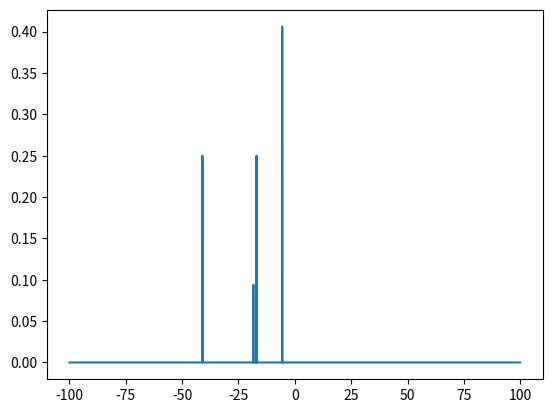

Generate this figure with matplotlib:
import numpy as np
import numpy.linalg as la
import itertools
import matplotlib.pyplot as plt


def set_parameters(parameters):
    global default_parameters
    default_parameters = parameters


def get_parameter(name=None):
    global default_parameters
    if name is None:
        return default_parameters
    else:
        return default_parameters[name]


def bra(vec):
    return np.conj(vec.reshape(1, -1))


def ket(vec):
    return vec.reshape(-1, 1)


def braket(vec1, vec2):
    exp_value = bra(vec1) @ ket(vec2)
    return np.float32(exp_value[0][0])


def calc_exp(operator, vec):
    return braket(vec, operator @ vec)


def get_xy_of_i(L, i):
    # za dati indeks chvora nadji koordinate
    return i % L, i//L


def get_i_of_xy(L, x, y):
    # za date periodichne koordinate nadji indeks
    x = x % L  # vrati x na opseg [0,L)
    y = y % L  # vrati y na opseg [0,L)
    return y*L + x


# NE RADI!!!!! Prekopiraj onaj Jaksin za 2d sistem
def draw_cluster(parameters):
    L = parameters['L']

    print('---', end='')
    for x in range(-1, L+1):
        print(x % L, '\t---', end=' ')
    print()


def construct_single_particle_hamiltonian(parameters):
    L = parameters['L']
    n_orb = parameters['n_orb']
    out = np.zeros((n_orb, n_orb))

    for i in range(n_orb):
        out[i, i] = parameters['eps'] + parameters['noise'][i]
        x, y = get_xy_of_i(L, i)
        for d in [-1, 1]:  # najblizhi susedi...
            for a, b in [(x, y+d), (x+d, y)]:  # po x i y osi
                j = get_i_of_xy(L, a, b)  # nadji indeks suseda
                out[i, j] = out[j, i] = parameters['t']  # popuni chlan
    return out


def get_fock_states(parameters):
    fock_states = list(
        itertools.product(range(parameters['max_occupancy'] + 1),
                          repeat=parameters['L']**2))
    # sortiraj stanja po ukupnom broju chestica
    fock_states = sorted(fock_states, key=lambda x: sum(x))
    # pretvorimo u numpy.array
    for fsi, fs in enumerate(fock_states):
        fock_states[fsi] = np.array(list(fs))
    return np.array(fock_states)

    return fock_states


def get_ac_operator(i, a_or_c, parameters):
    # napravi operator kreacije/anihilacije na chvoru i
    max_occupancy = parameters['max_occupancy']
    statistic = parameters['statistic']

    if a_or_c not in ('a', 'c'):
        raise ValueError('unknown type of operator')
    if statistic not in ('Fermion', 'Boson'):
        raise ValueError('unknown statistic')

    if a_or_c == 'c':
        shift = 1
    elif a_or_c == 'a':
        shift = -1

    fock_states = get_fock_states(parameters)
    n_dim = len(fock_states)
    out = np.zeros((n_dim, n_dim))
    for fs1i, fs1 in enumerate(fock_states):
        fs2 = np.array(fs1)
        fs2[i] += shift
        if fs2[i] not in range(max_occupancy+1):
            continue  # preskachemo ako ispadne iz opsega
        fs2i = np.nonzero((fock_states == fs2).all(axis=1))[0][0]

        # if a_or_c=='c':
        #     term = np.sqrt(fs2[i])
        # elif a_or_c=='a':
        #     term = np.sqrt(fs1[i])
        # out[fs2i, fs1i] = term

        if statistic == 'Fermion':
            sgn = (-1)**(sum(fs2[i+1:]))
        else:
            sgn = 1
        out[fs2i, fs1i] = sgn
    return out


def get_state_ac_operator(state, a_or_c, parameters):
    n_orb = parameters['L'] ** 2
    n_dim = (parameters['max_occupancy'] + 1) ** (parameters['L'] ** 2)

    orb_ops = np.empty((n_orb, n_dim, n_dim))
    for it in range(n_orb):
        orb_ops[it, :, :] = get_ac_operator(it, a_or_c, parameters)

    state_op = np.zeros((n_dim, n_dim))
    for it in range(n_orb):
        state_op += state[it] * orb_ops[it, :, :]

    return state_op


def get_number_operator(i, parameters):
    a_op = get_ac_operator(i, 'a', parameters)
    c_op = get_ac_operator(i, 'c', parameters)

    return c_op @ a_op


def construct_hamiltonian_from_operators(parameters):
    # napravi many-body hamiltonian koristecci operatore kreacije i anihilacije
    L, V = parameters['L'], parameters['V']
    Norb = L*L
    fock_states = get_fock_states(parameters)
    n_dim = len(fock_states)
    out = np.zeros((n_dim, n_dim))
    a = np.zeros((Norb, n_dim, n_dim))
    c = np.zeros((Norb, n_dim, n_dim))
    for i in range(Norb):
        a[i, :, :] = get_ac_operator(i, 'a', parameters)
        c[i, :, :] = get_ac_operator(i, 'c', parameters)
        # print('Procenat izvrsenja prvog fora je ' + str((i+1)*100/Norb))

    for i in range(Norb):
        out += (parameters['eps'] + parameters['noise'][i]) * c[i] @ a[i]
        x, y = get_xy_of_i(L, i)
        # najblizhi susedi, ali pazimo na
        # klasteru 2x2 da ne rachunamo dvaput isto
        for d in ([-1, 1] if L > 2 else [1]):
            for it1, b in [(x, y+d), (x+d, y)]:  # po x i y osi
                j = get_i_of_xy(L, it1, b)  # nadji indeks suseda
                out += parameters['t'] * c[i] @ a[j]
                # out += parameters['V'] * (c[i] @ a[i]) @ \
            # (c[(i+1) % Norb] @ a[(i+1) % Norb])

                out += 0.5 * V * np.einsum('ij,jk,kl,lm->im',
                                           c[i], a[i], c[j], a[j])
        # print('Procenat izvrsenja DRUGOG fora je ' + str((i+1)*100/Norb))
    return out


def split_hamiltonian_into_blocks(parameters):
    n_orb = parameters['n_orb']

    fock_states = get_fock_states(parameters)
    many_body_hmltn = construct_hamiltonian_from_operators(parameters)
    out = [0] * (n_orb+1)
    for i in range(n_orb+1):
        ind = np.nonzero(np.sum(fock_states, axis=1) == i)[0]
        ind2d = tuple(np.meshgrid(ind, ind))
        out[i] = many_body_hmltn[ind2d]
    return out


def find_fock_eigenstates(parameters):
    n_orb = parameters['n_orb']
    n_dim = (parameters['max_occupancy'] + 1) ** n_orb
    fock_states = get_fock_states(parameters)

    split_hmltn = split_hamiltonian_into_blocks(parameters)
    eigvals, eigvecs = np.array([]), np.empty((0, n_dim))
    for it in range(n_orb+1):
        it_eigvals, it_eigvecs_trim = la.eigh(split_hmltn[it])
        it_eigvecs_trim = np.transpose(it_eigvecs_trim)
        eigvals = np.append(eigvals, it_eigvals)
        it_eigvecs = np.zeros((it_eigvecs_trim.shape[0], n_dim))
        for jt, el in enumerate(it_eigvecs_trim):
            it_eigvecs[jt][np.sum(fock_states, axis=1) == it] = el
        eigvecs = np.append(eigvecs, it_eigvecs, 0)

    # print(eigvals.shape, eigvecs.shape)
    return eigvals, eigvecs


def find_lowest_lying_eigenstate(parameters):
    eigvals, eigvecs = find_fock_eigenstates(parameters)
    ll_ind = np.argmin(eigvals)
    return eigvals[ll_ind], eigvecs[ll_ind]


def plot_ntot_on_eps_t_graph(parameters, plt_density=21):
    fock_states = get_fock_states(parameters)
    num_op = [get_number_operator(i) for i in range(parameters['L']**2)]
    num_op = np.array(num_op)

    eps_arr = np.linspace(-10, 0, plt_density)
    t_arr = np.linspace(-10, 0, plt_density)
    n_tot = np.zeros((eps_arr.shape[0], t_arr.shape[0]))

    for eps_it, eps in enumerate(eps_arr):
        for t_it, t in enumerate(t_arr):
            parameters['eps'] = eps
            parameters['t'] = t

            _, ll_eigvec = find_lowest_lying_eigenstate(parameters)
            first_ind = np.nonzero(ll_eigvec)[0][0]
            n_tot[eps_it, t_it] = np.sum(fock_states[first_ind])
            exp_sum = sum([calc_exp(num_op[i, :, :],
                           ll_eigvec) for i in range(parameters['L']**2)])
            if np.abs(n_tot[eps_it, t_it] - exp_sum) > 1e-6:
                print('Broj chestica nije dobar')
                print('eps =', eps, '\tt =', t)
                print('Iz Fokovog stanja:', n_tot[eps_it, t_it])
                print('Iz zbira ocekivanja:', exp_sum, '\n')

    title = '$N_{tot}$ u zavisnosti od $\\varepsilon$ i $t$, $V = ' + \
            str(parameters['V']) + '$'
    plt.title(title)
    plt.xlabel('$t$')
    plt.ylabel('$\\varepsilon$')
    plt.contourf(eps_arr, t_arr, n_tot)
    # plt.contourf(eps_arr, t_arr, n_tot, parameters['L']**2)
    plt.colorbar()
    plt.show()


def plot_exp_neighbors(parameters, V_max=101):
    V_arr = np.linspace(0, V_max, V_max+1)
    exp_arr = np.zeros(V_arr.shape)
    for it, V in enumerate(V_arr):
        parameters['V'] = V
        _, ll_eigvec = find_lowest_lying_eigenstate(parameters)
        n0 = get_number_operator(0, parameters)
        n1 = get_number_operator(1, parameters)
        exp_arr[it] = calc_exp(n0 @ n1, ll_eigvec)

    plt.plot(V_arr, exp_arr)
    plt.xlabel('V')
    plt.ylabel('$\\langle n_i n_{i+1} \\rangle$')
    title = 'Verovatnoća nalaženja čestica na susednim poljima; ' + \
            '$\\varepsilon = ' + str(parameters['eps']) + '$ ' + \
            '$t = ' + str(parameters['t']) + '$'
    plt.title(title)
    plt.show()


def check_Wick_theorem(state_vec, parameters):
    fock_states = get_fock_states(parameters)
    n_dim = fock_states.shape[0]
    hmltn = construct_single_particle_hamiltonian()

    cr_ops = np.empty((n_orb, n_dim, n_dim))
    an_ops = np.empty((n_orb, n_dim, n_dim))
    for i in range(n_orb):
        an_ops[i, :, :] = get_ac_operator(i, 'a', parameters)
        cr_ops[i, :, :] = get_ac_operator(i, 'c', parameters)

    ok = True
    print("Provera važenja Wickove teoreme:")
    print("i j lhs rhs")
    for i in range(n_orb):
        for j in range(n_orb):
            lhs_op = cr_ops[i] @ an_ops[i] @ cr_ops[j] @ an_ops[j]
            lhs_exp = calc_exp(lhs_op, state_vec)
            rhs_exp = calc_exp(cr_ops[i] @ an_ops[i], state_vec) * \
                calc_exp(cr_ops[j] @ an_ops[j], state_vec)
            rhs_exp += calc_exp(cr_ops[i] @ an_ops[j], state_vec) * \
                calc_exp(an_ops[i] @ cr_ops[j], state_vec)
            print(i, j, lhs_exp, rhs_exp)
            ok &= (lhs_exp == rhs_exp)
    if ok:
        print("Sve verovatnoće se poklapaju.")
    else:
        print("Postoje verovatnoće koje se ne poklapaju.")


def constr_ground_state_from_operators(parameters):
    n_orb = parameters['n_orb']
    fock_states = get_fock_states(parameters)
    n_dim = fock_states.shape[0]

    eigvals, eigvecs = find_fock_eigenstates(parameters)
    single_ptcl = np.sum(fock_states, axis=1) == 1
    # prvo izvuchemo stanja koja odgovaraju jednochestichnom prostoru
    # a zatim izvucemo deo tih stanja koji odg jednochestichnom prostoru
    sptcl_eigvecs = eigvecs[single_ptcl][:, single_ptcl]
    sptcl_eigvals = eigvals[single_ptcl]

    ground_state = np.zeros(n_dim)
    ground_state[0] = 1
    for state in sptcl_eigvecs[sptcl_eigvals < 0]:
        cr_op = get_state_ac_operator(state, 'c', parameters)
        ground_state = cr_op @ ground_state

    return np.sum(sptcl_eigvals[sptcl_eigvals < 0]), ground_state


def calc_spectral_function(el_state, parameters):
    eigvals, eigvecs = find_fock_eigenstates(parameters)
    ground_energy, ground_state = \
        constr_ground_state_from_operators(parameters)
    step_log = -2          # log10 od razlike uzastopnih chlanova niza omega
    step = 10 ** step_log  # u ovom slucaju razlika uzastopnih je 0.01
    omega_max = 100  # spektralnu f racunamo na opsegu [-omega_max, omega_max]
    # broj tacaka takav da razlika izmedju uzastopnih bude tacno step
    no_points = 2 * omega_max * 10**(-step_log) + 1
    omega = np.linspace(-omega_max, omega_max, no_points)
    if (np.abs(omega[1] - omega[0] - step) > 1e-10):
        raise ValueError('los korak')
    func = np.zeros(omega.shape)

    el_an = get_state_ac_operator(el_state, 'a', parameters)
    el_cr = get_state_ac_operator(el_state, 'c', parameters)
    an_state = el_an @ ground_state
    cr_state = el_cr @ ground_state
    for it in range(len(eigvals)):
        an_ampl = np.abs(braket(eigvecs[it], an_state)) ** 2
        cr_ampl = np.abs(braket(eigvecs[it], cr_state)) ** 2
        en_diff = ground_energy - eigvals[it]
        # zaokruzujemo en_diff na tacnost koju ima i omega
        en_diff = np.around(en_diff, -step_log)
        omega_ind = np.argwhere(np.abs(omega - en_diff) < step/10)[0]
        if len(omega_ind) != 1:
            print('greska')
            print(en_diff)
        func[omega_ind[0]] += np.around(cr_ampl + an_ampl, 4)

    return omega, func


def total_spectral_function(parameters):
    eigvals, eigvecs = find_fock_eigenstates(parameters)
    single_ptcl = np.sum(fock_states, axis=1) == 1
    sptcl_eigvals = eigvals[single_ptcl]
    sptcl_eigvecs = eigvecs[single_ptcl][:, single_ptcl]
    omega = np.linspace(-100, 100, 20001)
    br_func = len(sptcl_eigvals)
    spec_func = np.zeros(omega.shape)
    for i in range(br_func):
        spec_func += calc_spectral_function(sptcl_eigvecs[i], parameters)[1]
    return omega, 1/br_func * spec_func


def step_function(x, parameters):
    if x >= 0:
        return 1
    else:
        return 0


def green_function(alpha, beta, parameters):
    step_log = -2          # log10 od razlike uzastopnih chlanova niza omega
    step = 10 ** step_log  # u ovom slucaju razlika uzastopnih je 0.01
    g_max = 100  # spektralnu f racunamo na opsegu [-omega_max, omega_max]
    # broj tacaka takav da razlika izmedju uzastopnih bude tacno step
    no_points = 2 * g_max * 10**(-step_log) + 1
    p = np.linspace(-g_max, g_max, no_points)
    g = np.linspace(-g_max, g_max, no_points)
    ground_energy, ground_state = \
        constr_ground_state_from_operators(parameters)
    for i in range(len(g)):
        g[i] = -1j * step_function(i, parameters) * (braket(bra(ground_state) * np.exp(1j*i*ground_energy)*get_state_ac_operator(alpha, 'a', parameters), np.exp(-1j*i*ground_energy)*get_state_ac_operator(beta, 'c', parameters) * ket(ground_state)) + braket(bra(ground_state)*get_state_ac_operator(beta, 'c', parameters)*np.exp(1j*i*ground_energy), get_state_ac_operator(alpha, 'a', parameters)*np.exp(-1j*i*ground_energy)*ket(ground_state)))
    return p, g


def constr_time_propagator(t, parameters):
    eigvals, eigvecs = find_fock_eigenstates(parameters)
    n_dim = len(eigvals)
    site_to_eigenstate = np.empty((n_dim, n_dim))
    eigenstate_to_site = np.empty((n_dim, n_dim))

    time_prop = np.zeros((n_dim, n_dim))
    di = np.diag_indices(n_dim)
    time_prop[di] = eigvals

    for it in range(n_dim):
        site_to_eigenstate[:, it] = eigvecs[it]
    site_vec = np.zeros(n_dim)
    for it in range(n_dim):
        site_vec[it] += 1
        eigenstate_to_site[:, it] = site_to_eigenstate @ site_vec
        site_vec[it] -= 1

    return eigenstate_to_site @ time_prop @ site_to_eigenstate


def main(parameters):
    print('Parametri:', parameters)

    fock_states = get_fock_states(parameters)
    print('Fokova stanja:')
    print(fock_states, end='\n\n')

    op_hmltn = construct_hamiltonian_from_operators(parameters)
    print('Hamiltonijan dobijen mnozenjem operatora:')
    print(np.around(op_hmltn, 2), end='\n\n')

    eigvals, eigvecs = find_fock_eigenstates(parameters)
    print('Svojstvene energije:', eigvals)
    print('Svojstvena stanja:', eigvecs, sep='\n', end='\n\n')

    ll_eigval, ll_eigvec = constr_ground_state_from_operators(parameters)
    print('Najniza svojstvena energija:', ll_eigval)
    print('Odgovarajuce svojstveno stanje:')
    print(ll_eigvec)

    # check_Wick_theorem(ll_eigvec)

    omega, func = calc_spectral_function([1, 0, 0, 0], parameters)
    plt.plot(omega, func)
    plt.show()


if __name__ == '__main__':
    parameters = {'t': -2, 'eps': -3, 'V': 10, 'L': 2,
                  'max_occupancy': 1, 'statistic': 'Fermion'}
    parameters['n_orb'] = parameters['L'] ** 2
    n_orb = parameters['n_orb']
    n_dim = (parameters['max_occupancy'] + 1) ** n_orb

    ampl = 0
    noise = np.random.uniform(-ampl, ampl, parameters['n_orb'])
    parameters['noise'] = noise

    set_parameters(parameters)
    np.set_printoptions(precision=3, floatmode='maxprec', suppress=True)

    # main(parameters)

    fock_states = get_fock_states(parameters)
    eigvals, eigvecs = find_fock_eigenstates(parameters)
    single_ptcl = np.sum(fock_states, axis=1) == 1
    sptcl_eigvals = eigvals[single_ptcl]
    sptcl_eigvecs = eigvecs[single_ptcl][:, single_ptcl]
    omega, func = total_spectral_function(parameters)
    print('svojstvene energije jednochestichnog hamiltonijana:', sptcl_eigvals)
    print('pikovi spektralne funkcije:', omega[func != 0])
    print('norma:', np.sum(func))
    plt.plot(omega, func)
    plt.show()
    '''
    plt.plot(green_function([1,0,0,0], [1,0,0,0], parameters))
    plt.show()
    plt.plot(green_function([0,1,0,0], [0,1,0,0], parameters))
    plt.show()
    plt.plot(green_function([0,0,1,0], [0,0,1,0], parameters))
    plt.show()
    plt.plot(green_function([0,0,0,1], [0,0,0,1], parameters))
    plt.show()
    '''
